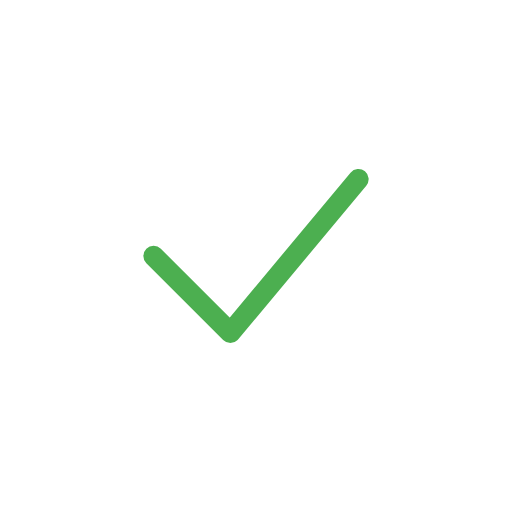
t = 0.00 s
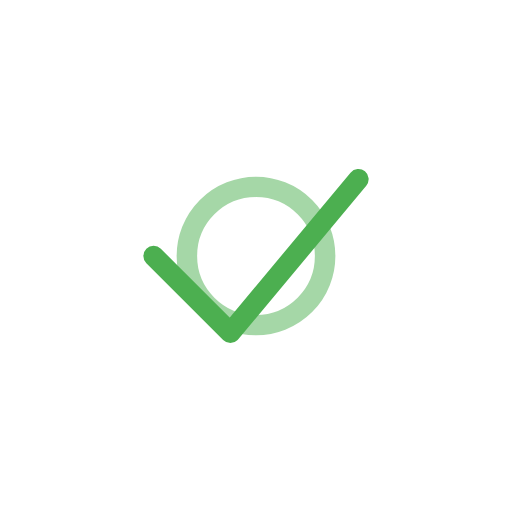
t = 0.15 s
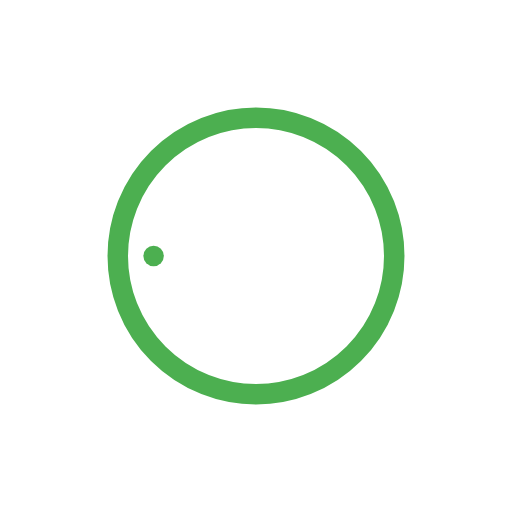
t = 0.30 s
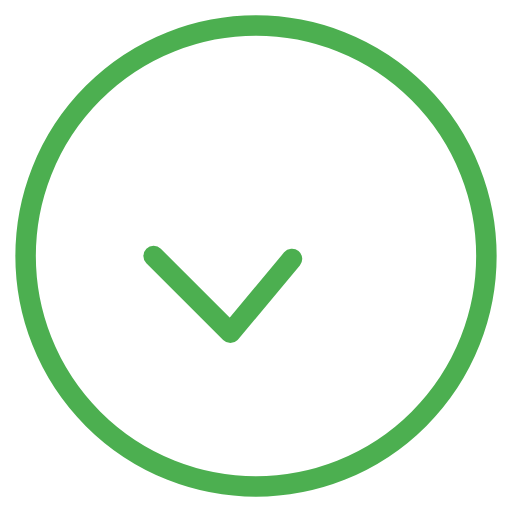
t = 0.50 s
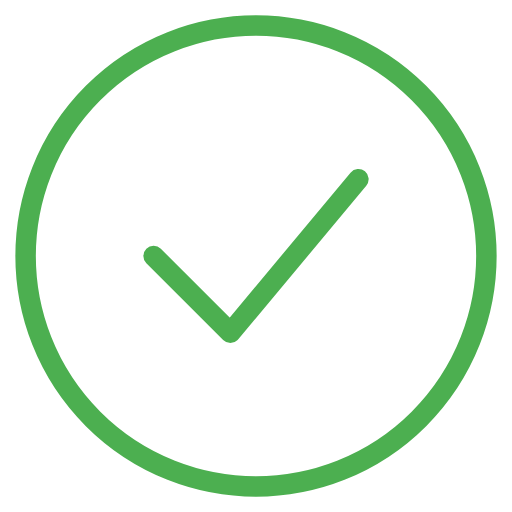
t = 0.68 s
t = 0.80 s: frame unchanged from t = 0.68 s, image omitted

The animated SVG that drew these frames (rendered in a browser with its animation timeline set to each time). Animation: 3 SMIL elements (animate=3); one cycle of 0.80 s.

<svg width="100" height="100" viewBox="0 0 100 100" xmlns="http://www.w3.org/2000/svg">
  <circle cx="50" cy="50" r="45" fill="none" stroke="#4CAF50" stroke-width="4">
    <animate attributeName="r" from="0" to="45" dur="0.5s" fill="freeze" />
    <animate attributeName="opacity" from="0" to="1" dur="0.3s" fill="freeze" />
  </circle>
  <path d="M 30 50 L 45 65 L 70 35" fill="none" stroke="#4CAF50" stroke-width="4" stroke-linecap="round" stroke-linejoin="round">
    <animate attributeName="stroke-dasharray" from="0 100" to="100 0" dur="0.5s" begin="0.3s" fill="freeze" />
  </path>
</svg>
